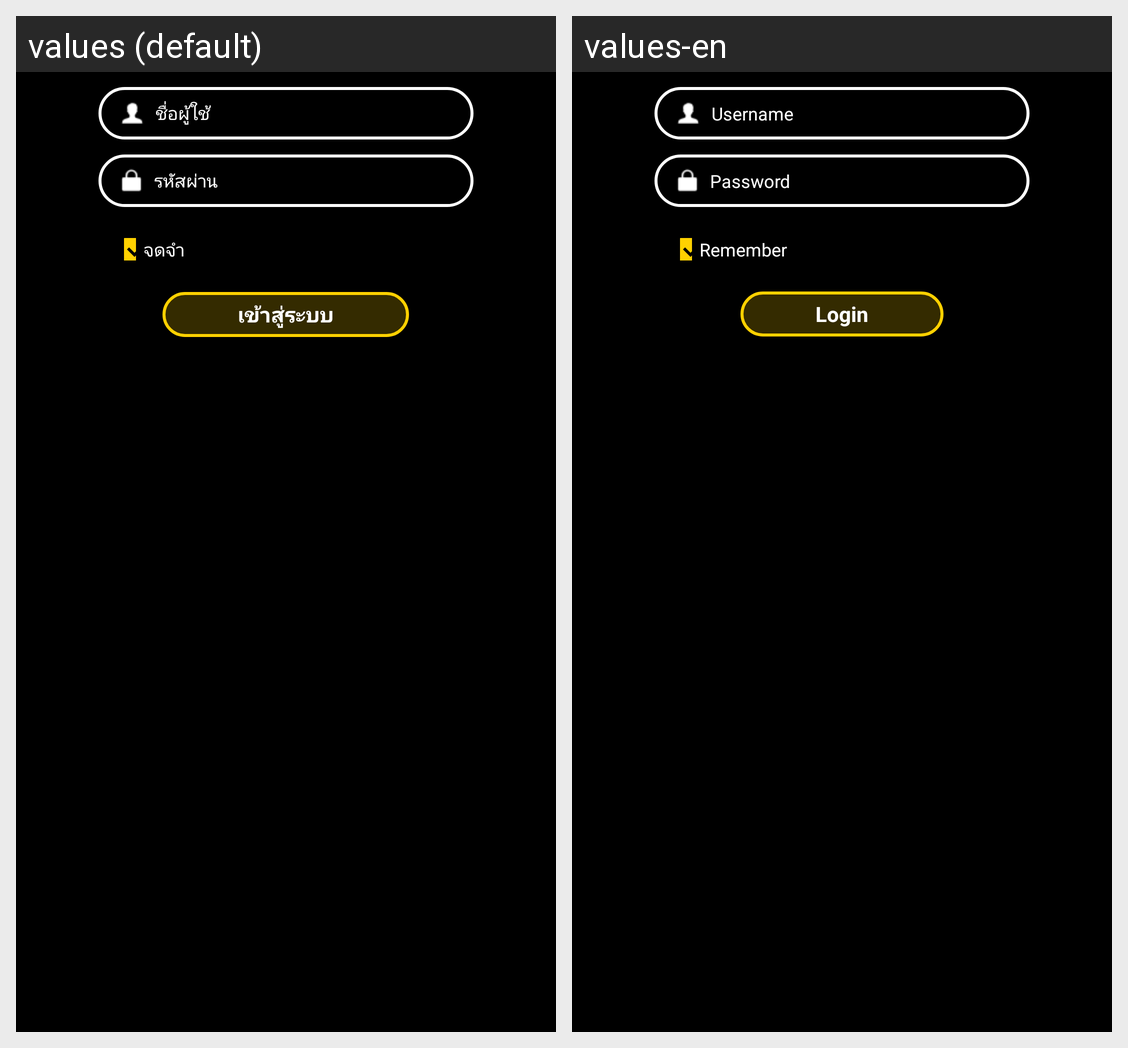

This grid shows one Android layout under two languages. Give, for every string resource on the screen, its name, the default text and each shown locale's text.
Android screen res/layout/fragment_login.xml rendered under 2 locales, left to right: values (default), values-en. Device: Nexus 5 (rendered at 1080×1920; each locale shown at half size, 540×960, under a caption strip naming it); theme Theme.AppIPTVNewUI.NoActionBar.
Strings drawn on this screen, with the default value and each locale's value (text and hints the layout hard-codes, and strings that could not be matched under every locale, appear in the picture but are not listed):

txt_username
  values: ชื่อผู้ใช้
  values-en: Username

txt_password
  values: รหัสผ่าน
  values-en: Password

txt_remember_me
  values: จดจำ
  values-en: Remember

bt_login
  values: เข้าสู่ระบบ
  values-en: Login
